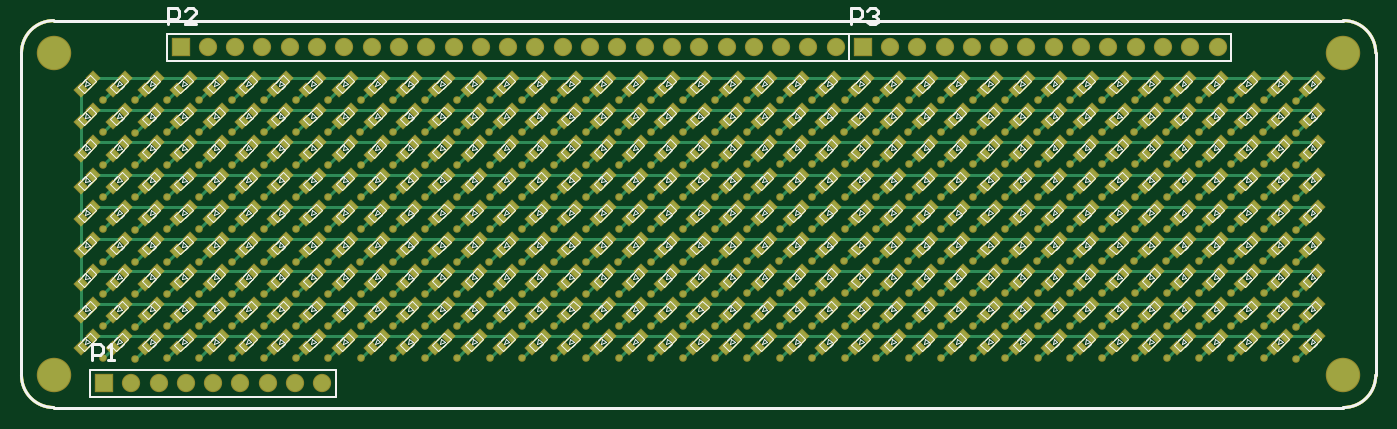
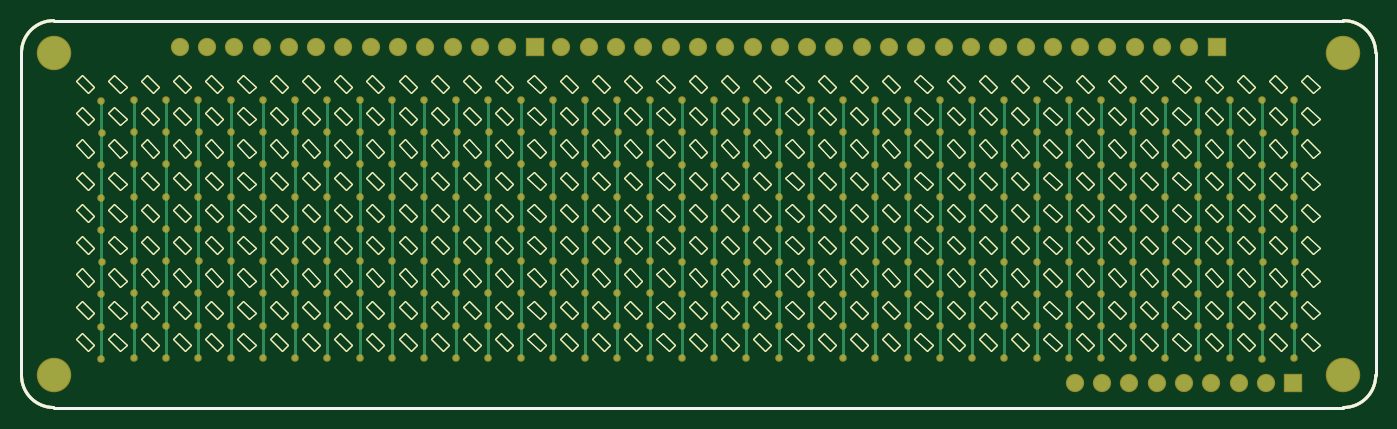
Circuit board: 9 layer files. Board 126.0 x 36.0 mm.
- bottom_copper: PCB2.GBL (67521 bytes)
- bottom_silk: PCB2.GBO (55584 bytes)
- paste: PCB2.GBP (55582 bytes)
- bottom_mask: PCB2.GBS (63918 bytes)
- outline: PCB2.GM1 (110977 bytes)
- top_copper: PCB2.GTL (99800 bytes)
- top_silk: PCB2.GTO (118656 bytes)
- paste: PCB2.GTP (72893 bytes)
- top_mask: PCB2.GTS (81224 bytes)

=== bottom_copper: PCB2.GBL (67521 bytes, source omitted) ===
=== bottom_silk: PCB2.GBO (55584 bytes, source omitted) ===
=== paste: PCB2.GBP (55582 bytes, source omitted) ===
=== bottom_mask: PCB2.GBS (63918 bytes, source omitted) ===
=== outline: PCB2.GM1 (110977 bytes, source omitted) ===
=== top_copper: PCB2.GTL (99800 bytes, source omitted) ===
=== top_silk: PCB2.GTO (118656 bytes, source omitted) ===
=== paste: PCB2.GTP (72893 bytes, source omitted) ===
=== top_mask: PCB2.GTS (81224 bytes, source omitted) ===
